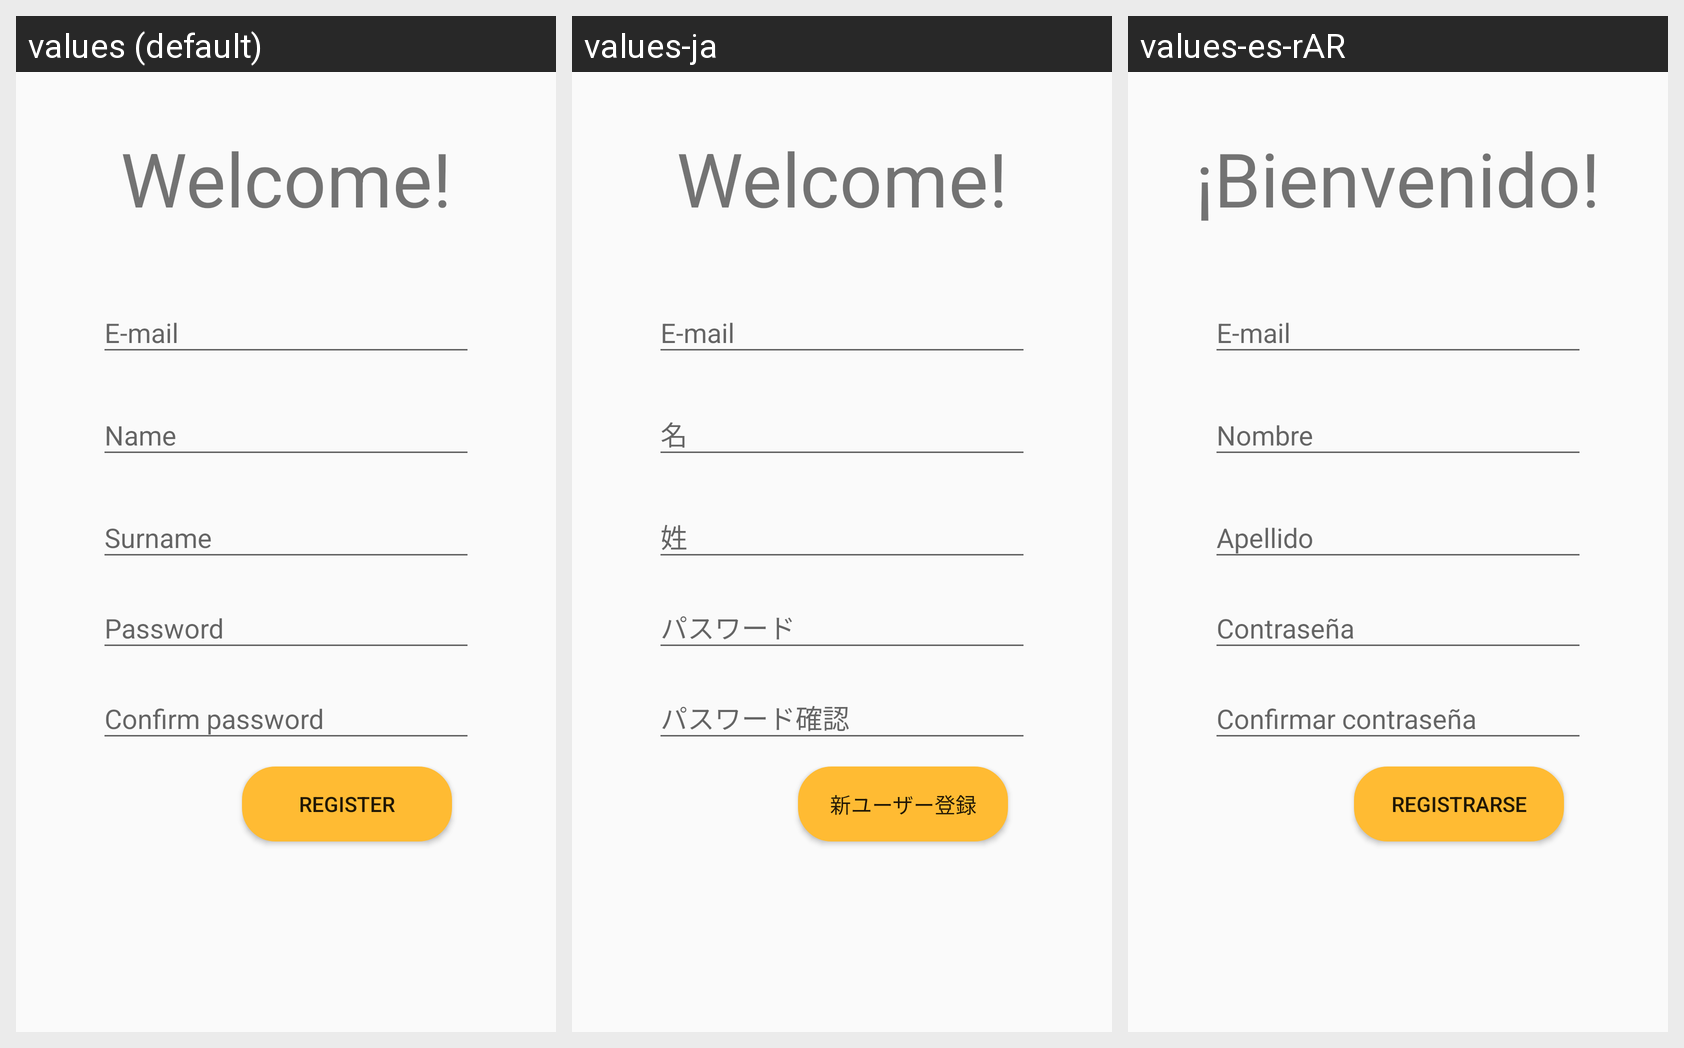

Here is an Android app screen in its default locale and in the app's own translations. Write out the translated-string differences for the strings that appear on this screen.
Android screen res/layout/activity_register.xml rendered under 3 locales, left to right: values (default), values-ja, values-es-rAR. Device: Nexus 5 (rendered at 1080×1920; each locale shown at half size, 540×960, under a caption strip naming it); theme AppTheme.
Strings drawn on this screen, with the default value and each locale's value (text and hints the layout hard-codes, and strings that could not be matched under every locale, appear in the picture but are not listed):

welcome
  values: Welcome!
  values-ja: Welcome!
  values-es-rAR: ¡Bienvenido!

name
  values: Name
  values-ja: 名
  values-es-rAR: Nombre

password
  values: Password
  values-ja: パスワード
  values-es-rAR: Contraseña

confirm_password
  values: Confirm password
  values-ja: パスワード確認
  values-es-rAR: Confirmar contraseña

mail
  values: E-mail
  values-ja: E-mail  [not translated; the default value is used]
  values-es-rAR: E-mail  [not translated; the default value is used]

surname
  values: Surname
  values-ja: 姓
  values-es-rAR: Apellido

register
  values: Register
  values-ja: 新ユーザー登録
  values-es-rAR: Registrarse
